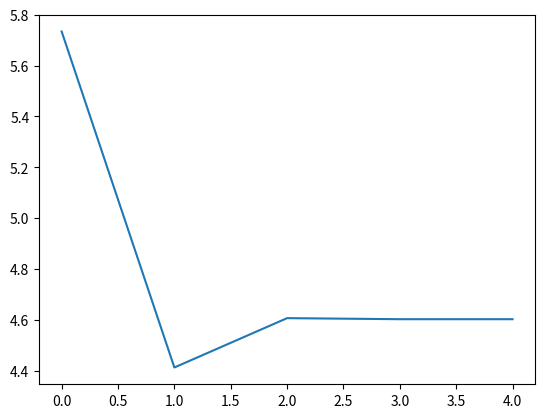

This figure's Python source:
import numpy as np
import matplotlib.pyplot as plt

def aut_rayleigh(matrix, q_0, eps, mit):
    q = q_0 / np.linalg.norm(q_0, 2)
    q_hat = q.copy()
    rho = np.inner(q_0, (matrix @ q_0))
    m, _ = matrix.shape
    aproxs = [rho]

    for _ in range(mit):
        # definir z tal que (A - rho * I)z = q_hat (recomendado LU con pivoteo)
        z = np.linalg.solve(matrix - rho * np.eye(m), q_hat) # RESOLVER SIN LINALG.SOLVE
        sigma = np.sqrt(np.inner(z, z))
        q = z / sigma
        theta = np.inner(q, q_hat) / sigma

        if abs(theta) <= eps:
            break

        q_hat = q
        rho = rho + theta
        aproxs.append(rho)

    return q, rho, aproxs


# TEST
A = np.random.random((10, 10))
q_0 = np.random.random(10)
eps = 1e-8
mit = 1000

q, rho, aproxs = aut_rayleigh(A, q_0, eps, mit)
lambdas, vs = np.linalg.eig(A)
print(f"Autovalores: {lambdas}")
print(f"Autovectores: {vs}")

print(f"q = {q}, rho = {rho}")
plt.plot(aproxs)
plt.show()
